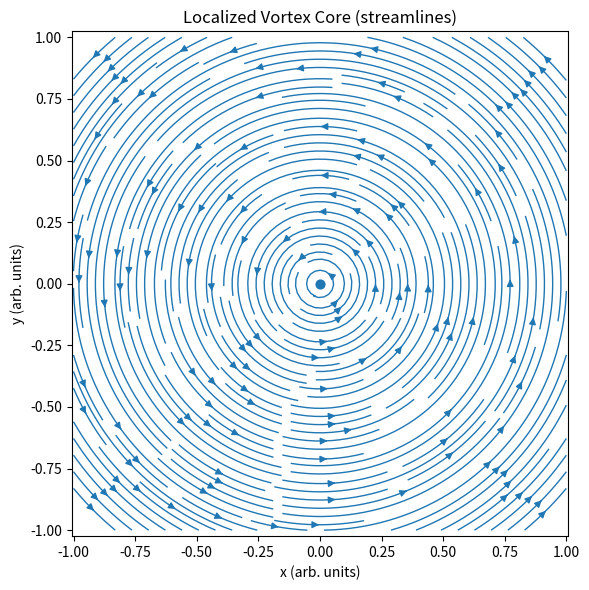
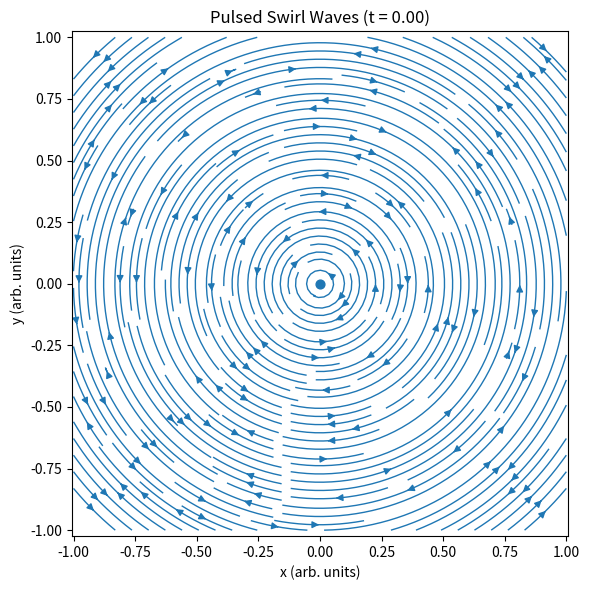
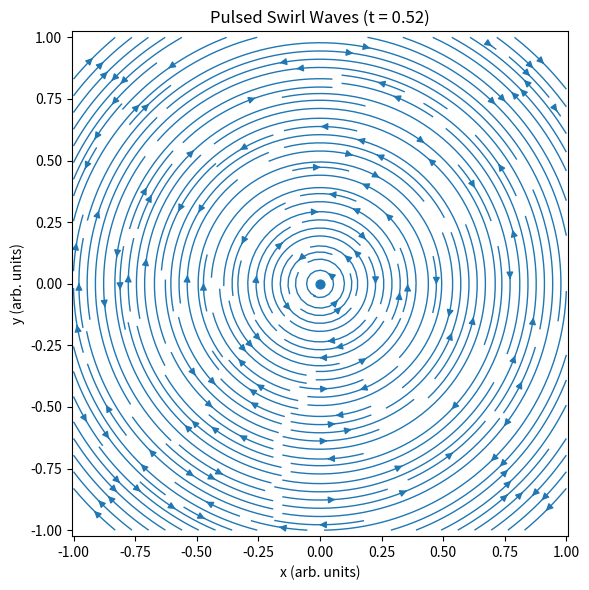
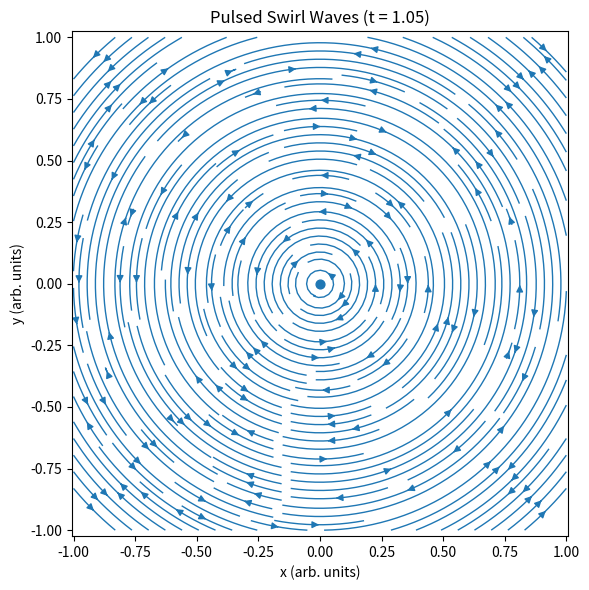

These figures' Python source, in order:
# Delocalized photon plots for SST (streamplots), one figure per plot.
# Requirements: matplotlib, numpy. Do not set colors (default only).

import numpy as np
import matplotlib.pyplot as plt

# ---------- Domain ----------
N = 400
x = np.linspace(-1.0, 1.0, N)
y = np.linspace(-1.0, 1.0, N)
X, Y = np.meshgrid(x, y)
R = np.hypot(X, Y)

# ---------- 1) Localized vortex core ----------
Gamma = 1.0       # arbitrary visualization circulation
core = 0.05       # core radius (plot units)
vtheta = (Gamma/(2*np.pi)) * (R/(R**2 + core**2))

with np.errstate(divide='ignore', invalid='ignore'):
    Ux = -vtheta * Y / (R + 1e-12)
    Uy =  vtheta * X / (R + 1e-12)
Ux[R < 1e-3] = 0.0
Uy[R < 1e-3] = 0.0

plt.figure(figsize=(6,6))
plt.streamplot(X, Y, Ux, Uy, density=2.0, linewidth=1)
plt.scatter([0],[0], s=40)  # mark core
plt.title("Localized Vortex Core (streamlines)")
plt.xlabel("x (arb. units)")
plt.ylabel("y (arb. units)")
plt.axis("equal")
plt.tight_layout()
plt.savefig("localized_vortex.png", dpi=180)
plt.close()

# ---------- 2) Pulsed swirl waves (three phases) ----------
A0 = 1.0
k = 8*np.pi      # ~4 rings across radius
omega = 6.0      # visualization frequency (arb. units)
alpha = 0.5      # radial damping for clean plot
core_term = (Gamma/(2*np.pi)) * (R/(R**2 + 0.03**2))

def frame(t, fname):
    vth = A0*np.cos(k*R - omega*t)*np.exp(-alpha*R) + 0.25*core_term
    with np.errstate(divide='ignore', invalid='ignore'):
        Ux = -vth * Y / (R + 1e-12)
        Uy =  vth * X / (R + 1e-12)
    Ux[R < 1e-3] = 0.0
    Uy[R < 1e-3] = 0.0

    plt.figure(figsize=(6,6))
    plt.streamplot(X, Y, Ux, Uy, density=2.0, linewidth=1)
    plt.scatter([0],[0], s=40)
    plt.title(f"Pulsed Swirl Waves (t = {t:.2f})")
    plt.xlabel("x (arb. units)")
    plt.ylabel("y (arb. units)")
    plt.axis("equal")
    plt.tight_layout()
    plt.savefig(fname, dpi=180)
    plt.close()

times = [0.0, np.pi/omega, 2*np.pi/omega]
for i, t in enumerate(times):
    frame(t, f"pulsed_wave_t{i}.png")

print("Saved:",
      "localized_vortex.png",
      "pulsed_wave_t0.png",
      "pulsed_wave_t1.png",
      "pulsed_wave_t2.png")
